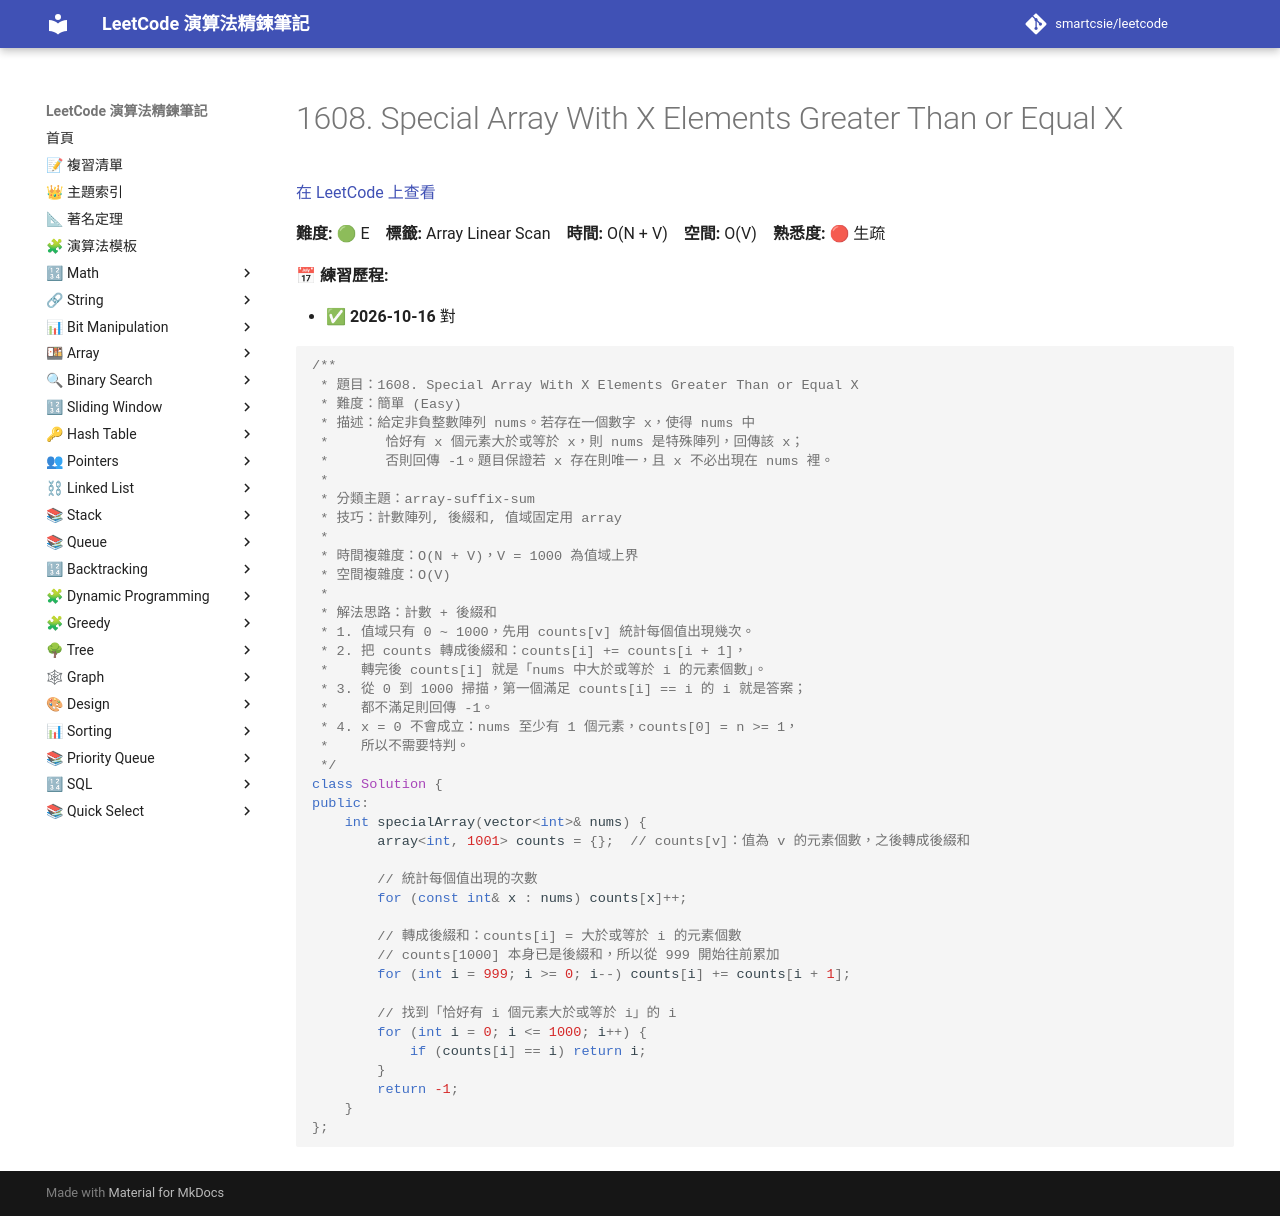

repository: smartcsie/leetcode · page: problems/1608/index.html · generator: mkdocs

# 1608. Special Array With X Elements Greater Than or Equal X

[在 LeetCode 上查看](https://leetcode.com/problems/special-array-with-x-elements-greater-than-or-equal-x/)

**難度:** 🟢 E　**標籤:** Array Linear Scan　**時間:** O(N + V)　**空間:** O(V)　**熟悉度:** 🔴 生疏

**📅 練習歷程:**

- ✅ **2026-10-16** 對

```cpp
/**
 * 題目：1608. Special Array With X Elements Greater Than or Equal X
 * 難度：簡單 (Easy)
 * 描述：給定非負整數陣列 nums。若存在一個數字 x，使得 nums 中
 *       恰好有 x 個元素大於或等於 x，則 nums 是特殊陣列，回傳該 x；
 *       否則回傳 -1。題目保證若 x 存在則唯一，且 x 不必出現在 nums 裡。
 *
 * 分類主題：array-suffix-sum
 * 技巧：計數陣列, 後綴和, 值域固定用 array
 *
 * 時間複雜度：O(N + V)，V = 1000 為值域上界
 * 空間複雜度：O(V)
 *
 * 解法思路：計數 + 後綴和
 * 1. 值域只有 0 ~ 1000，先用 counts[v] 統計每個值出現幾次。
 * 2. 把 counts 轉成後綴和：counts[i] += counts[i + 1]，
 *    轉完後 counts[i] 就是「nums 中大於或等於 i 的元素個數」。
 * 3. 從 0 到 1000 掃描，第一個滿足 counts[i] == i 的 i 就是答案；
 *    都不滿足則回傳 -1。
 * 4. x = 0 不會成立：nums 至少有 1 個元素，counts[0] = n >= 1，
 *    所以不需要特判。
 */
class Solution {
public:
    int specialArray(vector<int>& nums) {
        array<int, 1001> counts = {};  // counts[v]：值為 v 的元素個數，之後轉成後綴和

        // 統計每個值出現的次數
        for (const int& x : nums) counts[x]++;

        // 轉成後綴和：counts[i] = 大於或等於 i 的元素個數
        // counts[1000] 本身已是後綴和，所以從 999 開始往前累加
        for (int i = 999; i >= 0; i--) counts[i] += counts[i + 1];

        // 找到「恰好有 i 個元素大於或等於 i」的 i
        for (int i = 0; i <= 1000; i++) {
            if (counts[i] == i) return i;
        }
        return -1;
    }
};
```
